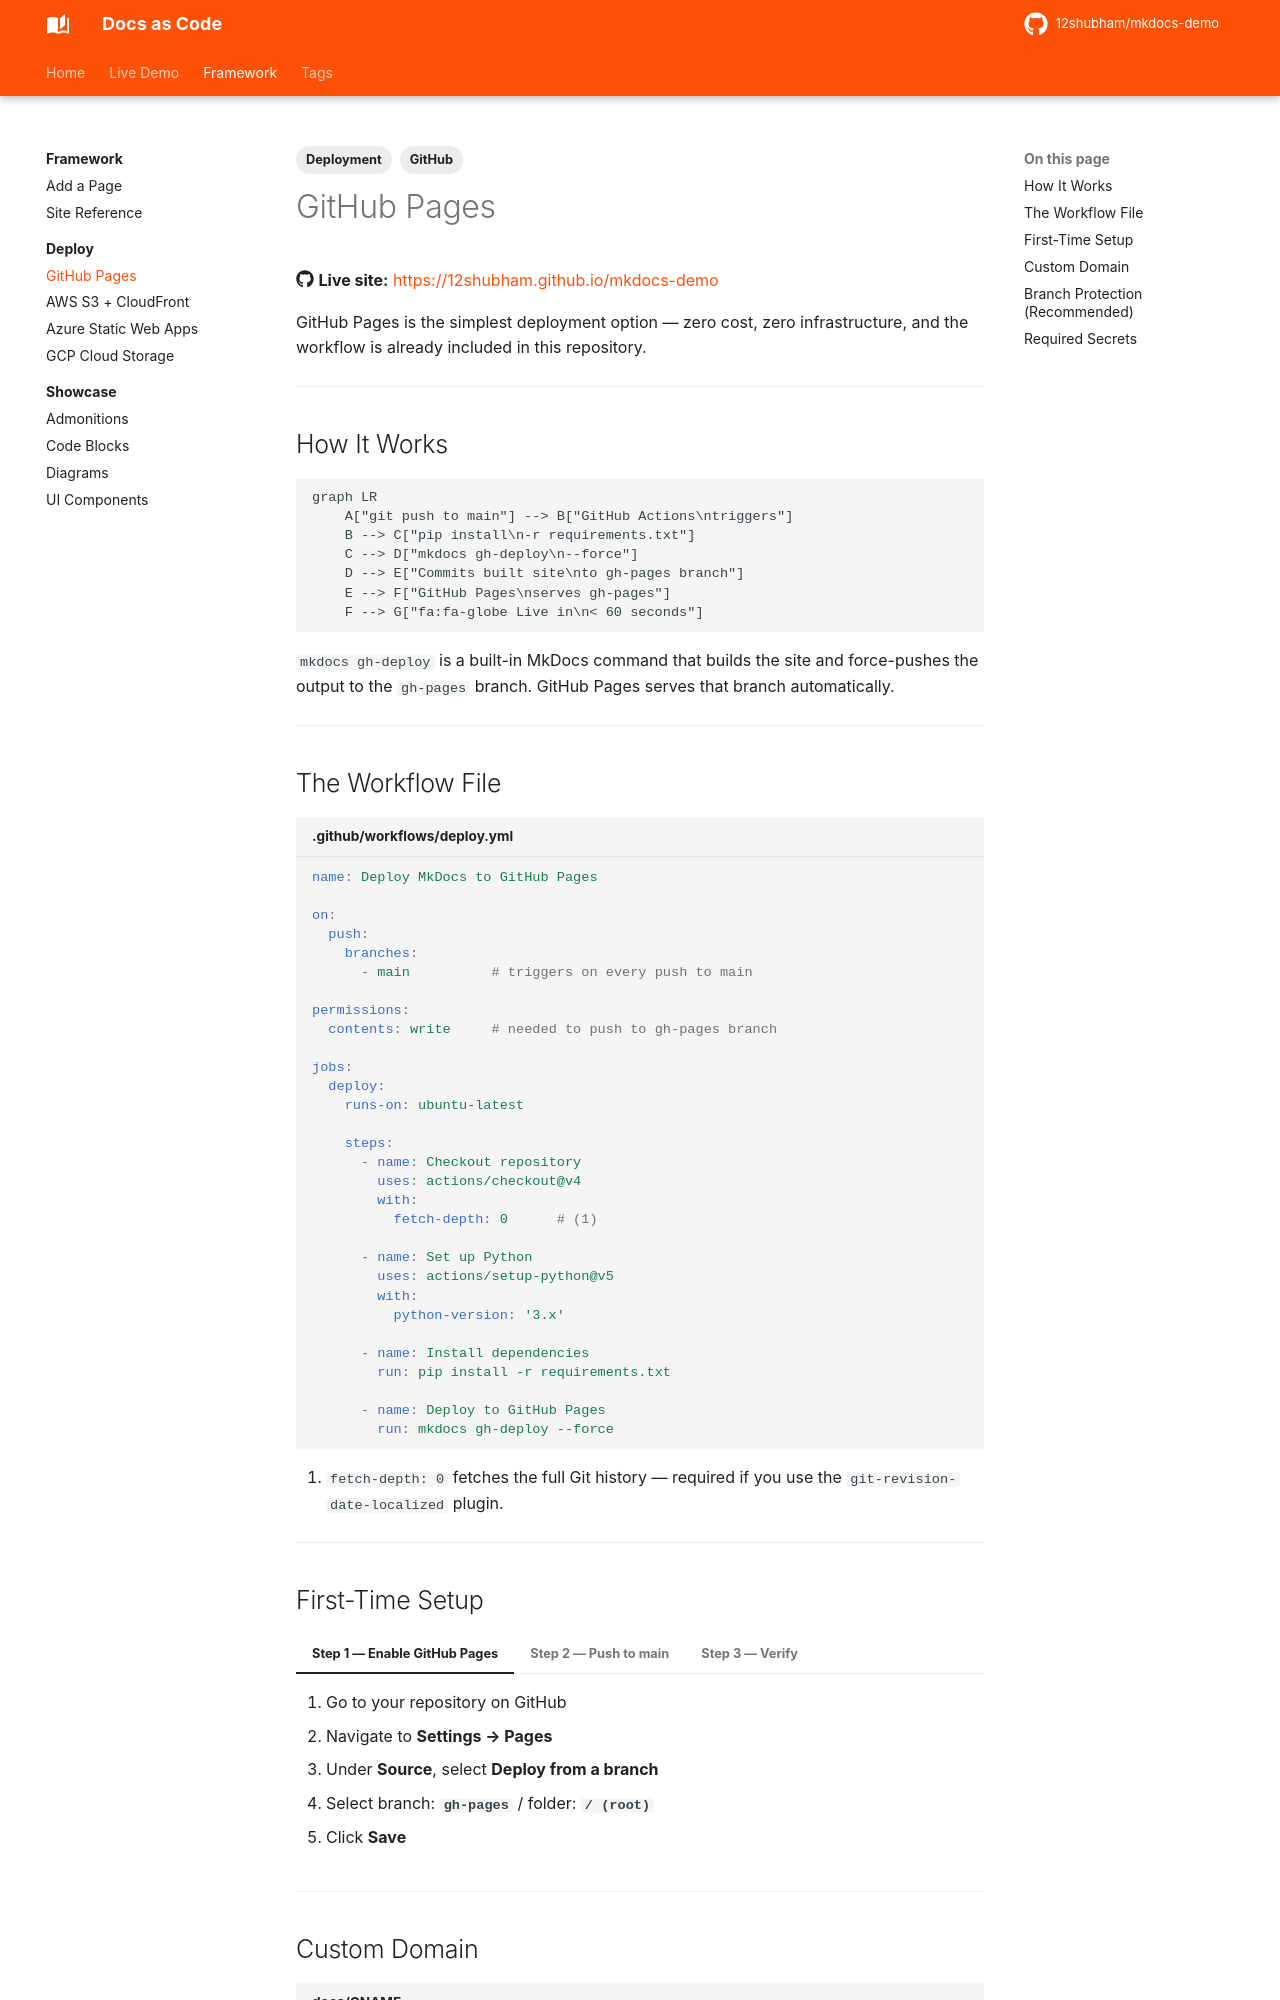

repository: 12shubham/mkdocs-demo · page: deployment/github/index.html · generator: mkdocs

---
tags:
  - Deployment
  - GitHub
---

# GitHub Pages

:fontawesome-brands-github: **Live site:** [https://12shubham.github.io/mkdocs-demo](https://12shubham.github.io/mkdocs-demo)

GitHub Pages is the simplest deployment option — zero cost, zero infrastructure, and the workflow is already included in this repository.

---

## How It Works

```mermaid
graph LR
    A["git push to main"] --> B["GitHub Actions\ntriggers"]
    B --> C["pip install\n-r requirements.txt"]
    C --> D["mkdocs gh-deploy\n--force"]
    D --> E["Commits built site\nto gh-pages branch"]
    E --> F["GitHub Pages\nserves gh-pages"]
    F --> G["fa:fa-globe Live in\n< 60 seconds"]
```

`mkdocs gh-deploy` is a built-in MkDocs command that builds the site and force-pushes the output to the `gh-pages` branch. GitHub Pages serves that branch automatically.

---

## The Workflow File

```yaml title=".github/workflows/deploy.yml"
name: Deploy MkDocs to GitHub Pages

on:
  push:
    branches:
      - main          # triggers on every push to main

permissions:
  contents: write     # needed to push to gh-pages branch

jobs:
  deploy:
    runs-on: ubuntu-latest

    steps:
      - name: Checkout repository
        uses: actions/checkout@v4
        with:
          fetch-depth: 0      # (1)

      - name: Set up Python
        uses: actions/setup-python@v5
        with:
          python-version: '3.x'

      - name: Install dependencies
        run: pip install -r requirements.txt

      - name: Deploy to GitHub Pages
        run: mkdocs gh-deploy --force
```

1. `fetch-depth: 0` fetches the full Git history — required if you use the `git-revision-date-localized` plugin.

---
